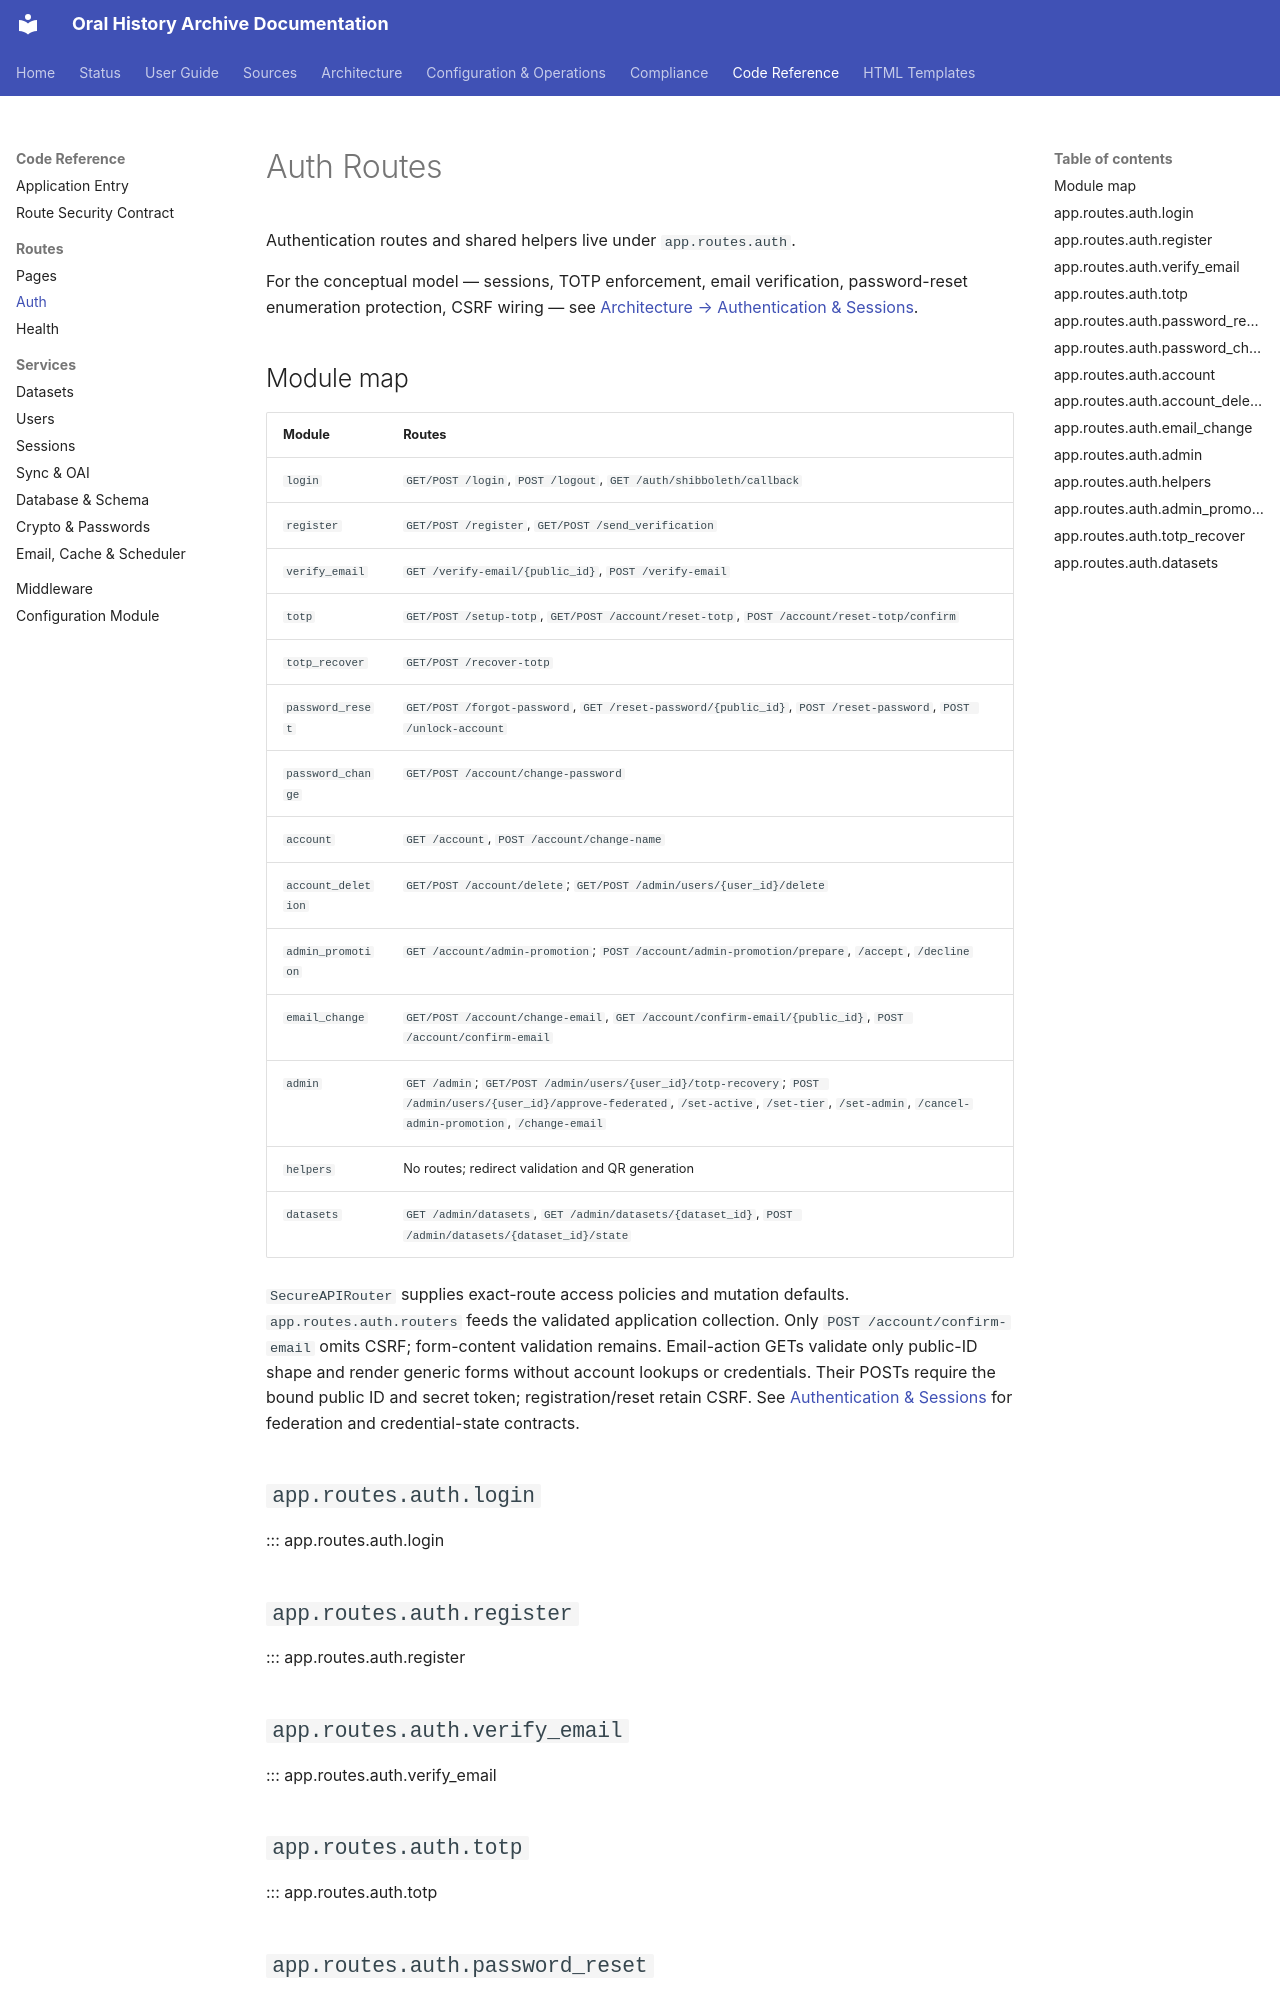

repository: CFutter/sec_hum_oralhistarchiv_web_app · page: reference/routes/auth/index.html · generator: mkdocs

# Auth Routes

Authentication routes and shared helpers live under `app.routes.auth`.

For the conceptual model — sessions, TOTP enforcement, email verification, password-reset enumeration protection, CSRF wiring — see [Architecture → Authentication & Sessions](../../architecture/auth.md).
